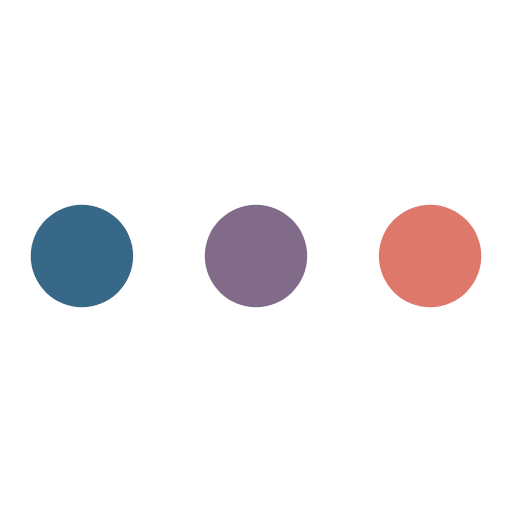
t = 0.00 s
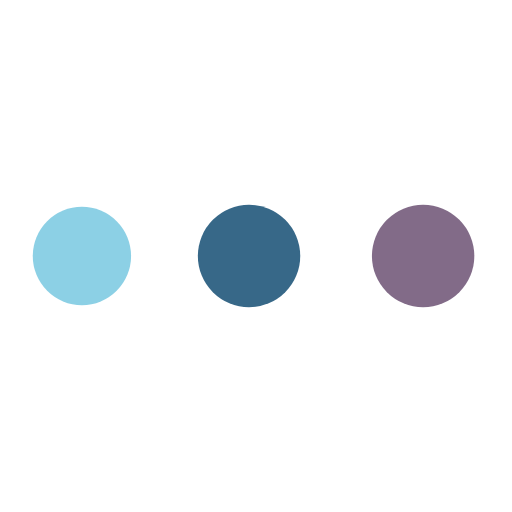
t = 0.47 s
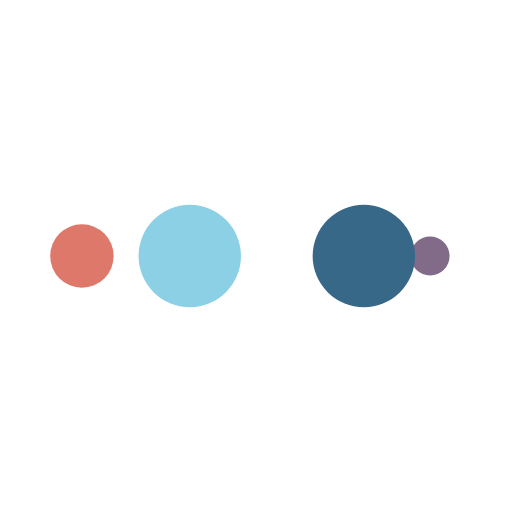
t = 0.78 s
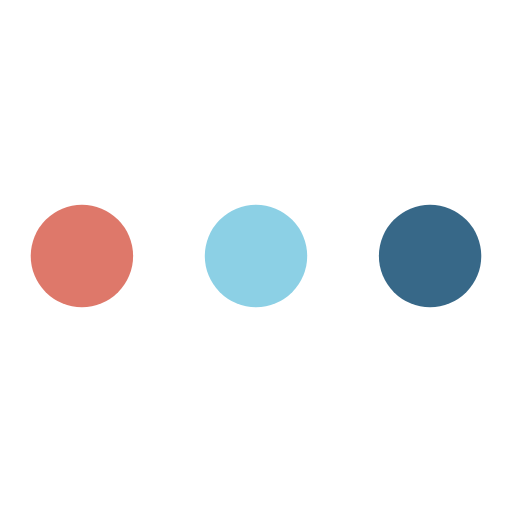
t = 1.25 s
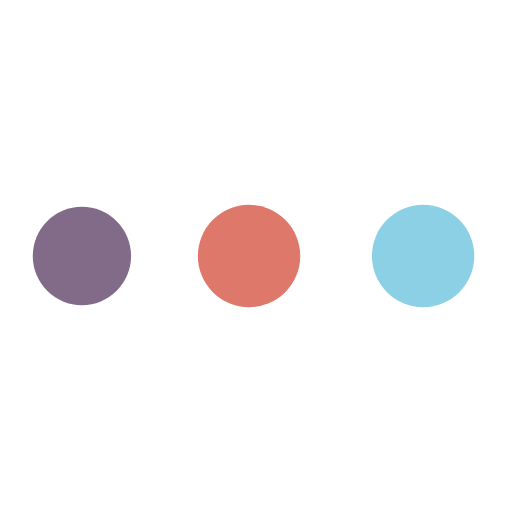
t = 1.72 s
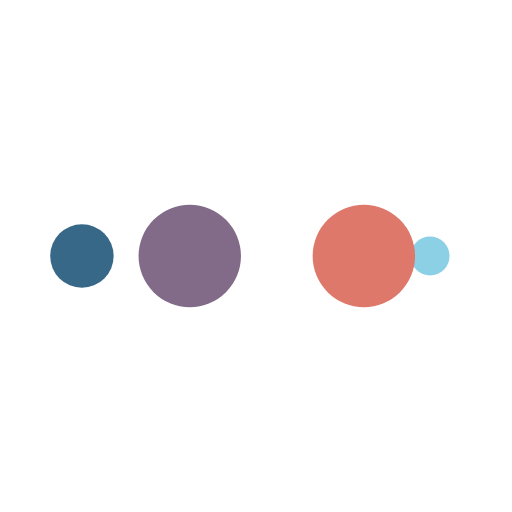
t = 2.03 s

The animated SVG that drew these frames (rendered in a browser with its animation timeline set to each time). Animation: 10 SMIL elements (animate=10); one cycle of 2.50 s, repeats indefinitely.

<svg width="200px"  height="200px"  xmlns="http://www.w3.org/2000/svg" viewBox="0 0 100 100" preserveAspectRatio="xMidYMid" class="lds-ellipsis" style="background: none;"><!--circle(cx="16",cy="50",r="10")--><circle cx="84" cy="50" r="0" fill="#de786a"><animate attributeName="r" values="10;0;0;0;0" keyTimes="0;0.25;0.5;0.75;1" keySplines="0 0.5 0.5 1;0 0.5 0.5 1;0 0.5 0.5 1;0 0.5 0.5 1" calcMode="spline" dur="2.5s" repeatCount="indefinite" begin="0s"></animate><animate attributeName="cx" values="84;84;84;84;84" keyTimes="0;0.25;0.5;0.75;1" keySplines="0 0.5 0.5 1;0 0.5 0.5 1;0 0.5 0.5 1;0 0.5 0.5 1" calcMode="spline" dur="2.5s" repeatCount="indefinite" begin="0s"></animate></circle><circle cx="84" cy="50" r="7.44311" fill="#826b88"><animate attributeName="r" values="0;10;10;10;0" keyTimes="0;0.25;0.5;0.75;1" keySplines="0 0.5 0.5 1;0 0.5 0.5 1;0 0.5 0.5 1;0 0.5 0.5 1" calcMode="spline" dur="2.5s" repeatCount="indefinite" begin="-1.25s"></animate><animate attributeName="cx" values="16;16;50;84;84" keyTimes="0;0.25;0.5;0.75;1" keySplines="0 0.5 0.5 1;0 0.5 0.5 1;0 0.5 0.5 1;0 0.5 0.5 1" calcMode="spline" dur="2.5s" repeatCount="indefinite" begin="-1.25s"></animate></circle><circle cx="58.6934" cy="50" r="10" fill="#376888"><animate attributeName="r" values="0;10;10;10;0" keyTimes="0;0.25;0.5;0.75;1" keySplines="0 0.5 0.5 1;0 0.5 0.5 1;0 0.5 0.5 1;0 0.5 0.5 1" calcMode="spline" dur="2.5s" repeatCount="indefinite" begin="-0.625s"></animate><animate attributeName="cx" values="16;16;50;84;84" keyTimes="0;0.25;0.5;0.75;1" keySplines="0 0.5 0.5 1;0 0.5 0.5 1;0 0.5 0.5 1;0 0.5 0.5 1" calcMode="spline" dur="2.5s" repeatCount="indefinite" begin="-0.625s"></animate></circle><circle cx="24.6934" cy="50" r="10" fill="#8cd0e5"><animate attributeName="r" values="0;10;10;10;0" keyTimes="0;0.25;0.5;0.75;1" keySplines="0 0.5 0.5 1;0 0.5 0.5 1;0 0.5 0.5 1;0 0.5 0.5 1" calcMode="spline" dur="2.5s" repeatCount="indefinite" begin="0s"></animate><animate attributeName="cx" values="16;16;50;84;84" keyTimes="0;0.25;0.5;0.75;1" keySplines="0 0.5 0.5 1;0 0.5 0.5 1;0 0.5 0.5 1;0 0.5 0.5 1" calcMode="spline" dur="2.5s" repeatCount="indefinite" begin="0s"></animate></circle><circle cx="16" cy="50" r="2.55689" fill="#de786a"><animate attributeName="r" values="0;0;10;10;10" keyTimes="0;0.25;0.5;0.75;1" keySplines="0 0.5 0.5 1;0 0.5 0.5 1;0 0.5 0.5 1;0 0.5 0.5 1" calcMode="spline" dur="2.5s" repeatCount="indefinite" begin="0s"></animate><animate attributeName="cx" values="16;16;16;50;84" keyTimes="0;0.25;0.5;0.75;1" keySplines="0 0.5 0.5 1;0 0.5 0.5 1;0 0.5 0.5 1;0 0.5 0.5 1" calcMode="spline" dur="2.5s" repeatCount="indefinite" begin="0s"></animate></circle></svg>
